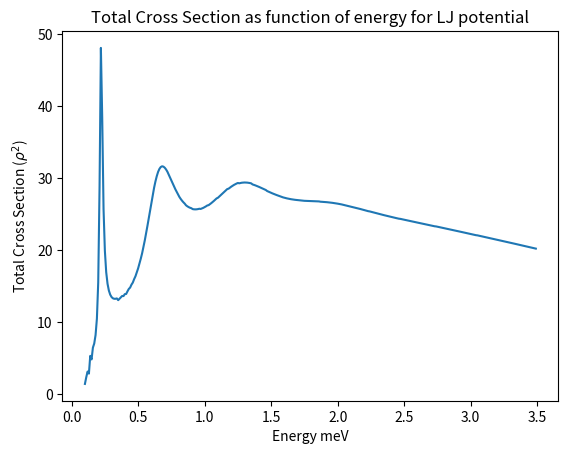
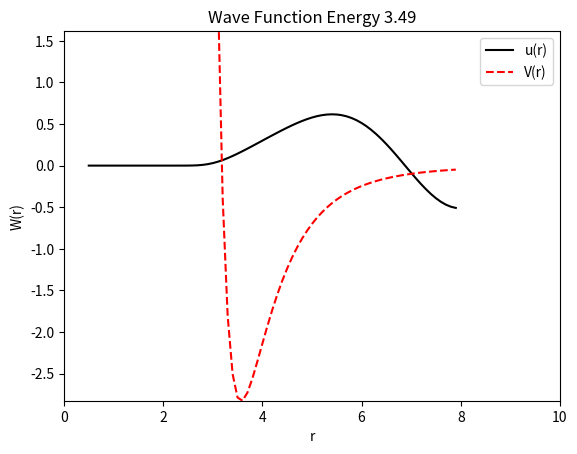

The script that saved these images, in order:
#!/usr/bin/python2.7
from __future__ import division
import numpy as np
import matplotlib.pyplot as plt
import time

# (hbar^2/2m) = 1

rmax = 8
rmin = 0.5
dr = 1e-1
hbar2m = 1

def j_l(x,l):
    j = [0]*(l+2)
    j[0] = np.sin(x)/x
    j[1] = (np.sin(x)/(x*x)) - (np.cos(x)/x)
    if l == 0:
        return j[0]
    elif l == 1:
        return j[1]
    elif (l > 1):
        for n in range(1,l):
            j[n+1] = ((2*n+1)/x)*j[n] - j[n-1]
        return j[l]

def n_l(x,l):
    j = [0]*(l+2)
    j[0] = -np.cos(x)/x
    j[1] = (-np.cos(x)/(x*x)) - (np.sin(x)/x)
    if l == 0:
        return j[0]
    elif l == 1:
        return j[1]
    elif (l > 1):
        for m in range(1,l):
            j[m+1] = ((2*m+1)/x)*j[m] - j[m-1]
        return j[l]

def p_l(x,l):
    p = [0]*(l+2)
    p[0], p[1] = 1,x
    if l == 0:
        return p[0]
    elif l == 1:
        return p[1]
    elif (l > 1):
        for n in range(1,l):
            p[n+1] = ((2*n+1)*x*p[n] - n*p[n-1])/(n+1)
        return p[l]

def delta_l(r1,r2,u1,u2,E,l):
    k = np.sqrt(E)
    K = (r1*u2)/(r2*u1)
    d_l = np.arctan((K*j_l(k*r1,l)-j_l(k*r2,l))/(K*n_l(k*r1,l)-n_l(k*r2,l)))
    return d_l

def F(l,r,E):
    F = (hbar2m*(l*l+l)/(r*r)) - E + V(r)
    return F

def V(r):
    rho = 3.57
    eps = (5.9*6.12)/(3.57*3.57)
    pr = rho/r
    pr2 = pr*pr
    pr6 = pr2*pr2*pr2
    pr12 = pr6*pr6
    V = eps*(pr12-2*pr6)
    return V

def wave(rmin,rmax,dr,E,l):
    half_wave = np.pi/np.sqrt(E)
    r = np.arange(rmin,rmax+half_wave,dr)
    w,w[1] = np.zeros(len(r)), dr**(l+1)
    norm = w[1]*w[1]*dr
    for n in range(1,len(w)-1):
        f = F(l,r[n],E)
        u = w[n]/(1-(f*dr*dr/12))
        w[n+1] = 2*w[n] - w[n-1] + dr*dr*f*u
        norm += w[n+1]*w[n+1]*dr
    w = w/np.sqrt(norm)
    u1,r1 = w[int((rmax-rmin)/dr)+1],r[int((rmax-rmin)/dr)+1]
    u2,r2 = w[len(w)-1],r[len(w)-1]
    return r[0:int((rmax-rmin)/dr)],w[0:int((rmax-rmin)/dr)],u1,u2,r1,r2

de = 0.01
E = np.arange(0.1,3.5,de)
sigma = np.zeros(len(E))
for e in range(len(E)):
    if e % int(len(E)/10) == 0:
        print('Completion ratio: %.2f'%(float(e/len(E))))
    for l in range(10):
        r,w,u1,u2,r1,r2, = wave(rmin,rmax,dr,E[e],l)
        dl = delta_l(r1,r2,u1,u2,E[e],l)
        sigma[e] += np.sin(dl)*np.sin(dl)*(2*l+1)
    sigma[e] = sigma[e]*4*np.pi/(E[e]*3.57*3.57)

r,w,u1,u2,r1,r2 = wave(rmin,rmax,dr,max(E),l)
plt.figure()
plt.plot(E,sigma)
plt.xlabel('Energy meV')
plt.ylabel(r'Total Cross Section ($\rho^2$)')
plt.title('Total Cross Section as function of energy for LJ potential')

plt.figure()
plt.plot(r,w,'k')
plt.plot(r[1:],V(r[1:]),'--r')
plt.ylim([min(V(r[1:])),max(w)+1])
plt.xlim([0,10])
plt.title('Wave Function Energy %.3g'%(max(E)))
plt.legend(["u(r)","V(r)"])
plt.xlabel('r')
plt.ylabel('W(r)')
plt.show()
